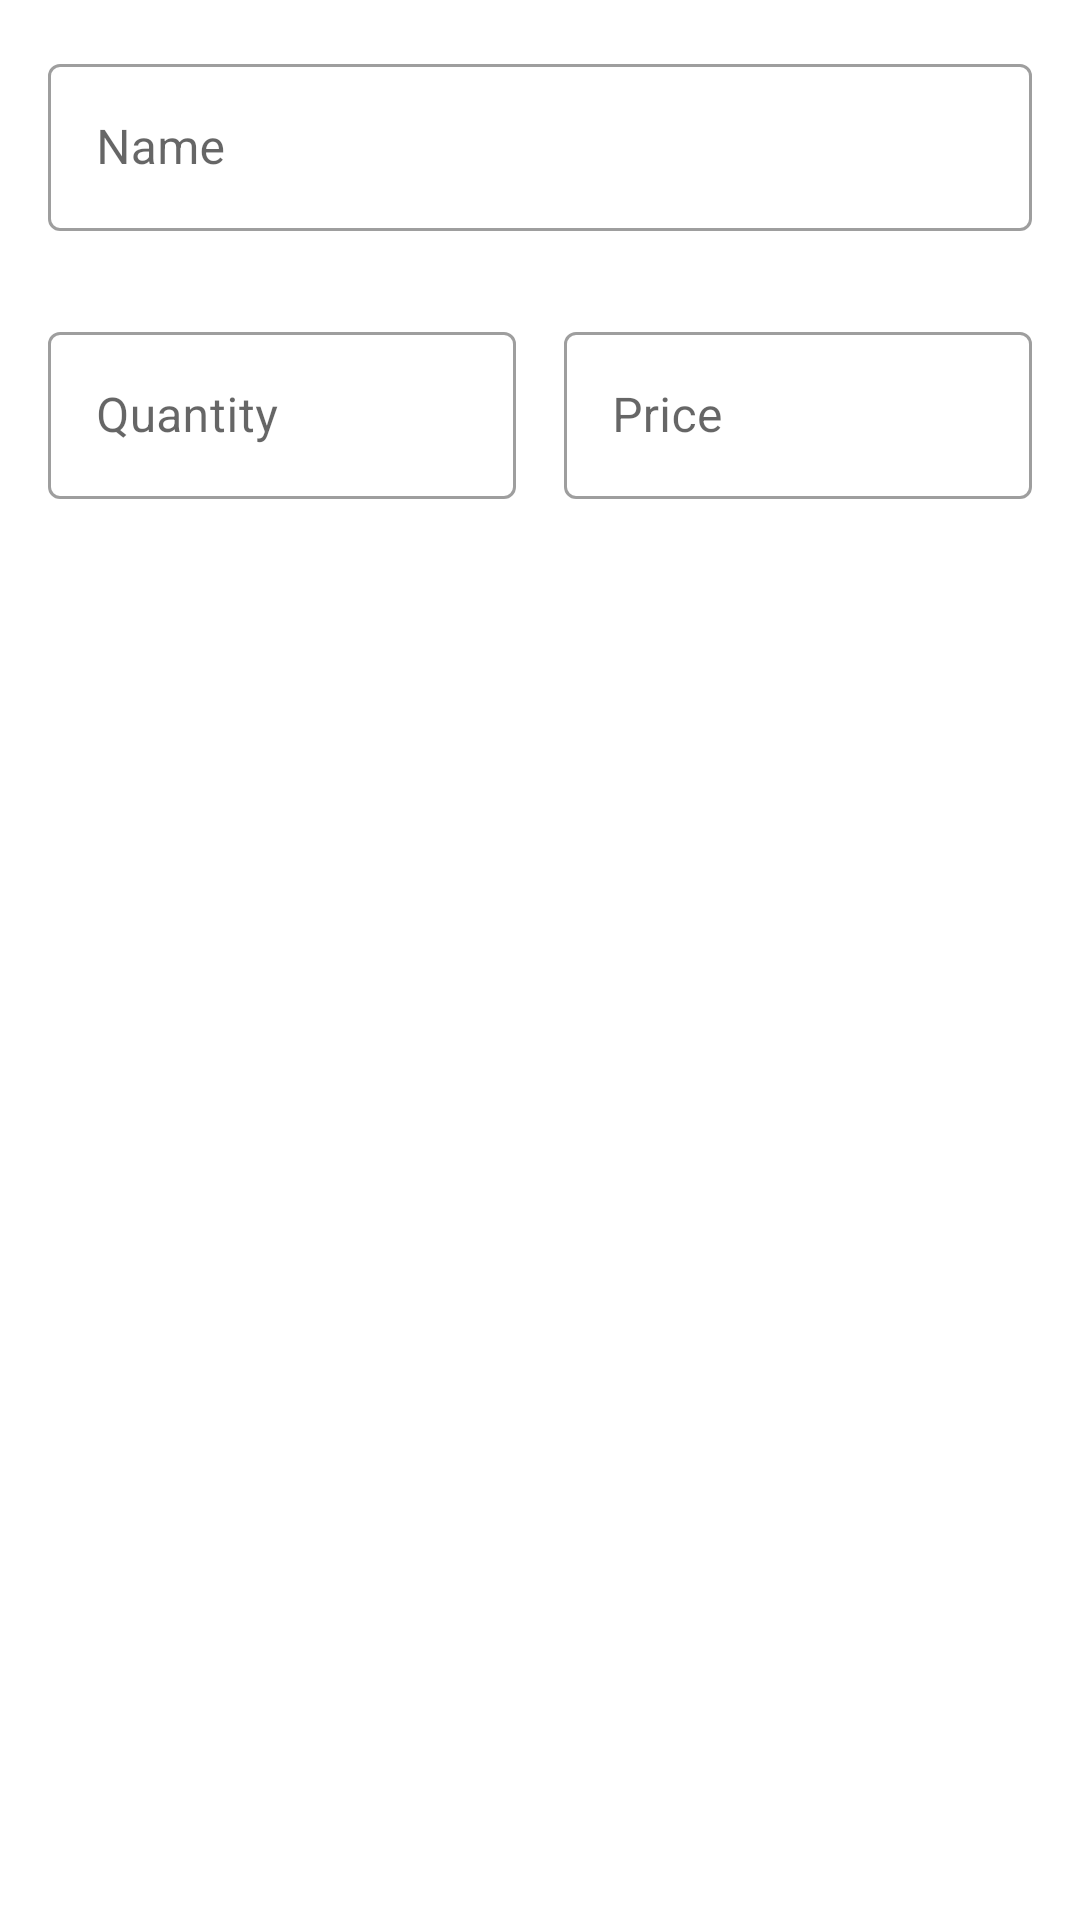

Here is an Android app screen rendered from its layout file. Give the layout XML and the strings, colors and styles it references.
<!-- AndroidManifest.xml: application theme Theme.Grocer -->
<!-- res/layout/fragment_add_item.xml -->
<?xml version="1.0" encoding="utf-8"?>
<androidx.constraintlayout.widget.ConstraintLayout xmlns:android="http://schemas.android.com/apk/res/android"
    xmlns:app="http://schemas.android.com/apk/res-auto"
    android:layout_width="match_parent"
    android:layout_height="match_parent"
    xmlns:tools="http://schemas.android.com/tools"
    android:theme="@style/Theme.Grocer.AddItemDialog">

    <androidx.constraintlayout.widget.Guideline
        android:id="@+id/guideline_start"
        android:layout_width="wrap_content"
        android:layout_height="wrap_content"
        android:orientation="vertical"
        app:layout_constraintGuide_begin="16dp" />

    <androidx.constraintlayout.widget.Guideline
        android:id="@+id/guideline_end"
        android:layout_width="wrap_content"
        android:layout_height="wrap_content"
        android:orientation="vertical"
        app:layout_constraintGuide_end="16dp" />

    <androidx.constraintlayout.widget.Guideline
        android:id="@+id/guideline_top"
        android:layout_width="wrap_content"
        android:layout_height="wrap_content"
        android:orientation="horizontal"
        app:layout_constraintGuide_begin="16dp" />

    <com.google.android.material.textfield.TextInputLayout
        android:id="@+id/text_input_name"
        android:layout_width="0dp"
        android:layout_height="wrap_content"
        android:hint="@string/hint_name"
        app:errorEnabled="true"
        app:layout_constraintEnd_toEndOf="@id/guideline_end"
        app:layout_constraintStart_toStartOf="@id/guideline_start"
        app:layout_constraintTop_toTopOf="@id/guideline_top">

        <com.google.android.material.textfield.TextInputEditText
            android:id="@+id/edit_text_name"
            android:layout_width="match_parent"
            android:layout_height="wrap_content"
            android:inputType="textCapSentences"
            tools:text="Tomatoes"/>

    </com.google.android.material.textfield.TextInputLayout>

    <com.google.android.material.textfield.TextInputLayout
        android:id="@+id/text_input_quantity"
        android:layout_width="0dp"
        android:layout_height="wrap_content"
        android:layout_marginTop="8dp"
        android:layout_marginEnd="8dp"
        app:errorEnabled="true"
        android:hint="@string/hint_quantity"
        app:layout_constraintEnd_toStartOf="@id/text_input_price"
        app:layout_constraintHorizontal_chainStyle="spread_inside"
        app:layout_constraintStart_toStartOf="@id/guideline_start"
        app:layout_constraintTop_toBottomOf="@id/text_input_name">

        <com.google.android.material.textfield.TextInputEditText
            android:id="@+id/edit_text_quantity"
            android:layout_width="match_parent"
            android:layout_height="wrap_content"
            android:inputType="number"
            android:imeOptions="actionNext"
            tools:text="20"/>

    </com.google.android.material.textfield.TextInputLayout>

    <com.google.android.material.textfield.TextInputLayout
        android:id="@+id/text_input_price"
        android:layout_width="0dp"
        android:layout_height="wrap_content"
        android:layout_marginStart="8dp"
        android:hint="@string/hint_price"
        app:errorEnabled="true"
        app:prefixText="₹"
        app:layout_constraintEnd_toEndOf="@id/guideline_end"
        app:layout_constraintStart_toEndOf="@id/text_input_quantity"
        app:layout_constraintTop_toTopOf="@id/text_input_quantity">

        <com.google.android.material.textfield.TextInputEditText
            android:id="@+id/edit_text_price"
            android:layout_width="match_parent"
            android:layout_height="wrap_content"
            android:inputType="numberDecimal"
            tools:text="200"/>

    </com.google.android.material.textfield.TextInputLayout>

</androidx.constraintlayout.widget.ConstraintLayout>
<!-- resources referenced by this layout -->
<resources>
  <string name="hint_name">Name</string>
  <string name="hint_price">Price</string>
  <string name="hint_quantity">Quantity</string>
  <style name="Theme.Grocer.AddItemDialog" parent="">
          <item name="textInputStyle">@style/Widget.MaterialComponents.TextInputLayout.OutlinedBox</item>
      </style>
  <style name="Theme.Grocer" parent="Theme.MaterialComponents.DayNight.NoActionBar">
          
          <item name="colorPrimary">@color/teal_700</item>
          <item name="colorPrimaryVariant">@color/teal_900</item>
          <item name="colorOnPrimary">@color/white</item>
  
          
          <item name="colorSecondary">@color/blue_800</item>
          <item name="colorSecondaryVariant">@color/blue_300</item>
          <item name="colorOnSecondary">@color/white</item>
  
          
          <item name="android:statusBarColor">?attr/colorPrimaryVariant</item>
  
          
      </style>
  <color name="teal_700">#00796b</color>
  <color name="teal_900">#004d40</color>
  <color name="white">#FFFFFFFF</color>
  <color name="blue_800">#0774c2</color>
  <color name="blue_300">#65b0e7</color>
</resources>
